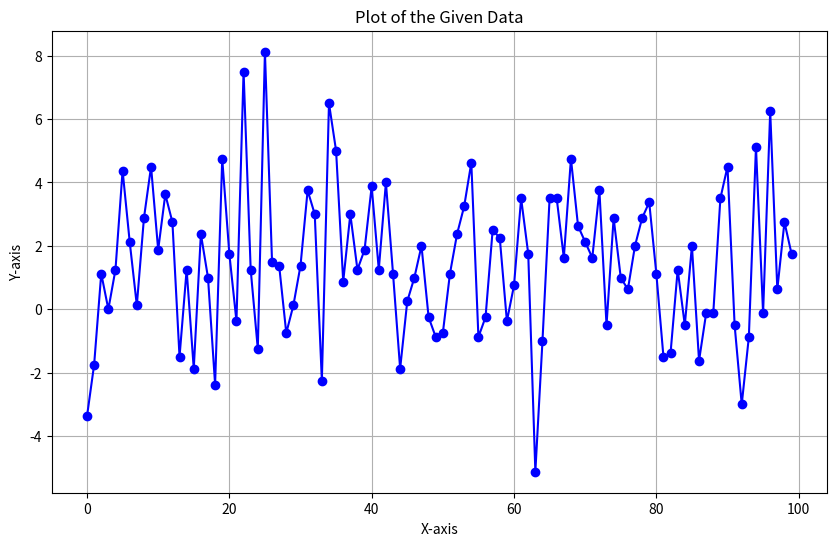

Source code (Python):
import numpy as np
import matplotlib.pyplot as plt

# Data
data = np.array([[0.000e+00, -3.375e+00], [1.000e+00, -1.750e+00], [2.000e+00, 1.125e+00], [3.000e+00, 0.000e+00],
                 [4.000e+00, 1.250e+00], [5.000e+00, 4.375e+00], [6.000e+00, 2.125e+00], [7.000e+00, 1.250e-01],
                 [8.000e+00, 2.875e+00], [9.000e+00, 4.500e+00], [1.000e+01, 1.875e+00], [1.100e+01, 3.625e+00],
                 [1.200e+01, 2.750e+00], [1.300e+01, -1.500e+00], [1.400e+01, 1.250e+00], [1.500e+01, -1.875e+00],
                 [1.600e+01, 2.375e+00], [1.700e+01, 1.000e+00], [1.800e+01, -2.375e+00], [1.900e+01, 4.750e+00],
                 [2.000e+01, 1.750e+00], [2.100e+01, -3.750e-01], [2.200e+01, 7.500e+00], [2.300e+01, 1.250e+00],
                 [2.400e+01, -1.250e+00], [2.500e+01, 8.125e+00], [2.600e+01, 1.500e+00], [2.700e+01, 1.375e+00],
                 [2.800e+01, -7.500e-01], [2.900e+01, 1.250e-01], [3.000e+01, 1.375e+00], [3.100e+01, 3.750e+00],
                 [3.200e+01, 3.000e+00], [3.300e+01, -2.250e+00], [3.400e+01, 6.500e+00], [3.500e+01, 5.000e+00],
                 [3.600e+01, 8.750e-01], [3.700e+01, 3.000e+00], [3.800e+01, 1.250e+00], [3.900e+01, 1.875e+00],
                 [4.000e+01, 3.875e+00], [4.100e+01, 1.250e+00], [4.200e+01, 4.000e+00], [4.300e+01, 1.125e+00],
                 [4.400e+01, -1.875e+00], [4.500e+01, 2.500e-01], [4.600e+01, 1.000e+00], [4.700e+01, 2.000e+00],
                 [4.800e+01, -2.500e-01], [4.900e+01, -8.750e-01], [5.000e+01, -7.500e-01], [5.100e+01, 1.125e+00],
                 [5.200e+01, 2.375e+00], [5.300e+01, 3.250e+00], [5.400e+01, 4.625e+00], [5.500e+01, -8.750e-01],
                 [5.600e+01, -2.500e-01], [5.700e+01, 2.500e+00], [5.800e+01, 2.250e+00], [5.900e+01, -3.750e-01],
                 [6.000e+01, 7.500e-01], [6.100e+01, 3.500e+00], [6.200e+01, 1.750e+00], [6.300e+01, -5.125e+00],
                 [6.400e+01, -1.000e+00], [6.500e+01, 3.500e+00], [6.600e+01, 3.500e+00], [6.700e+01, 1.625e+00],
                 [6.800e+01, 4.750e+00], [6.900e+01, 2.625e+00], [7.000e+01, 2.125e+00], [7.100e+01, 1.625e+00],
                 [7.200e+01, 3.750e+00], [7.300e+01, -5.000e-01], [7.400e+01, 2.875e+00], [7.500e+01, 1.000e+00],
                 [7.600e+01, 6.250e-01], [7.700e+01, 2.000e+00], [7.800e+01, 2.875e+00], [7.900e+01, 3.375e+00],
                 [8.000e+01, 1.125e+00], [8.100e+01, -1.500e+00], [8.200e+01, -1.375e+00], [8.300e+01, 1.250e+00],
                 [8.400e+01, -5.000e-01], [8.500e+01, 2.000e+00], [8.600e+01, -1.625e+00], [8.700e+01, -1.250e-01],
                 [8.800e+01, -1.250e-01], [8.900e+01, 3.500e+00], [9.000e+01, 4.500e+00], [9.100e+01, -5.000e-01],
                 [9.200e+01, -3.000e+00], [9.300e+01, -8.750e-01], [9.400e+01, 5.125e+00], [9.500e+01, -1.250e-01],
                 [9.600e+01, 6.250e+00], [9.700e+01, 6.250e-01], [9.800e+01, 2.750e+00], [9.900e+01, 1.750e+00]])

# Plotting
plt.figure(figsize=(10, 6))
plt.plot(data[:, 0], data[:, 1], marker='o', linestyle='-', color='b')
plt.title('Plot of the Given Data')
plt.xlabel('X-axis')
plt.ylabel('Y-axis')
plt.grid(True)
plt.show()
